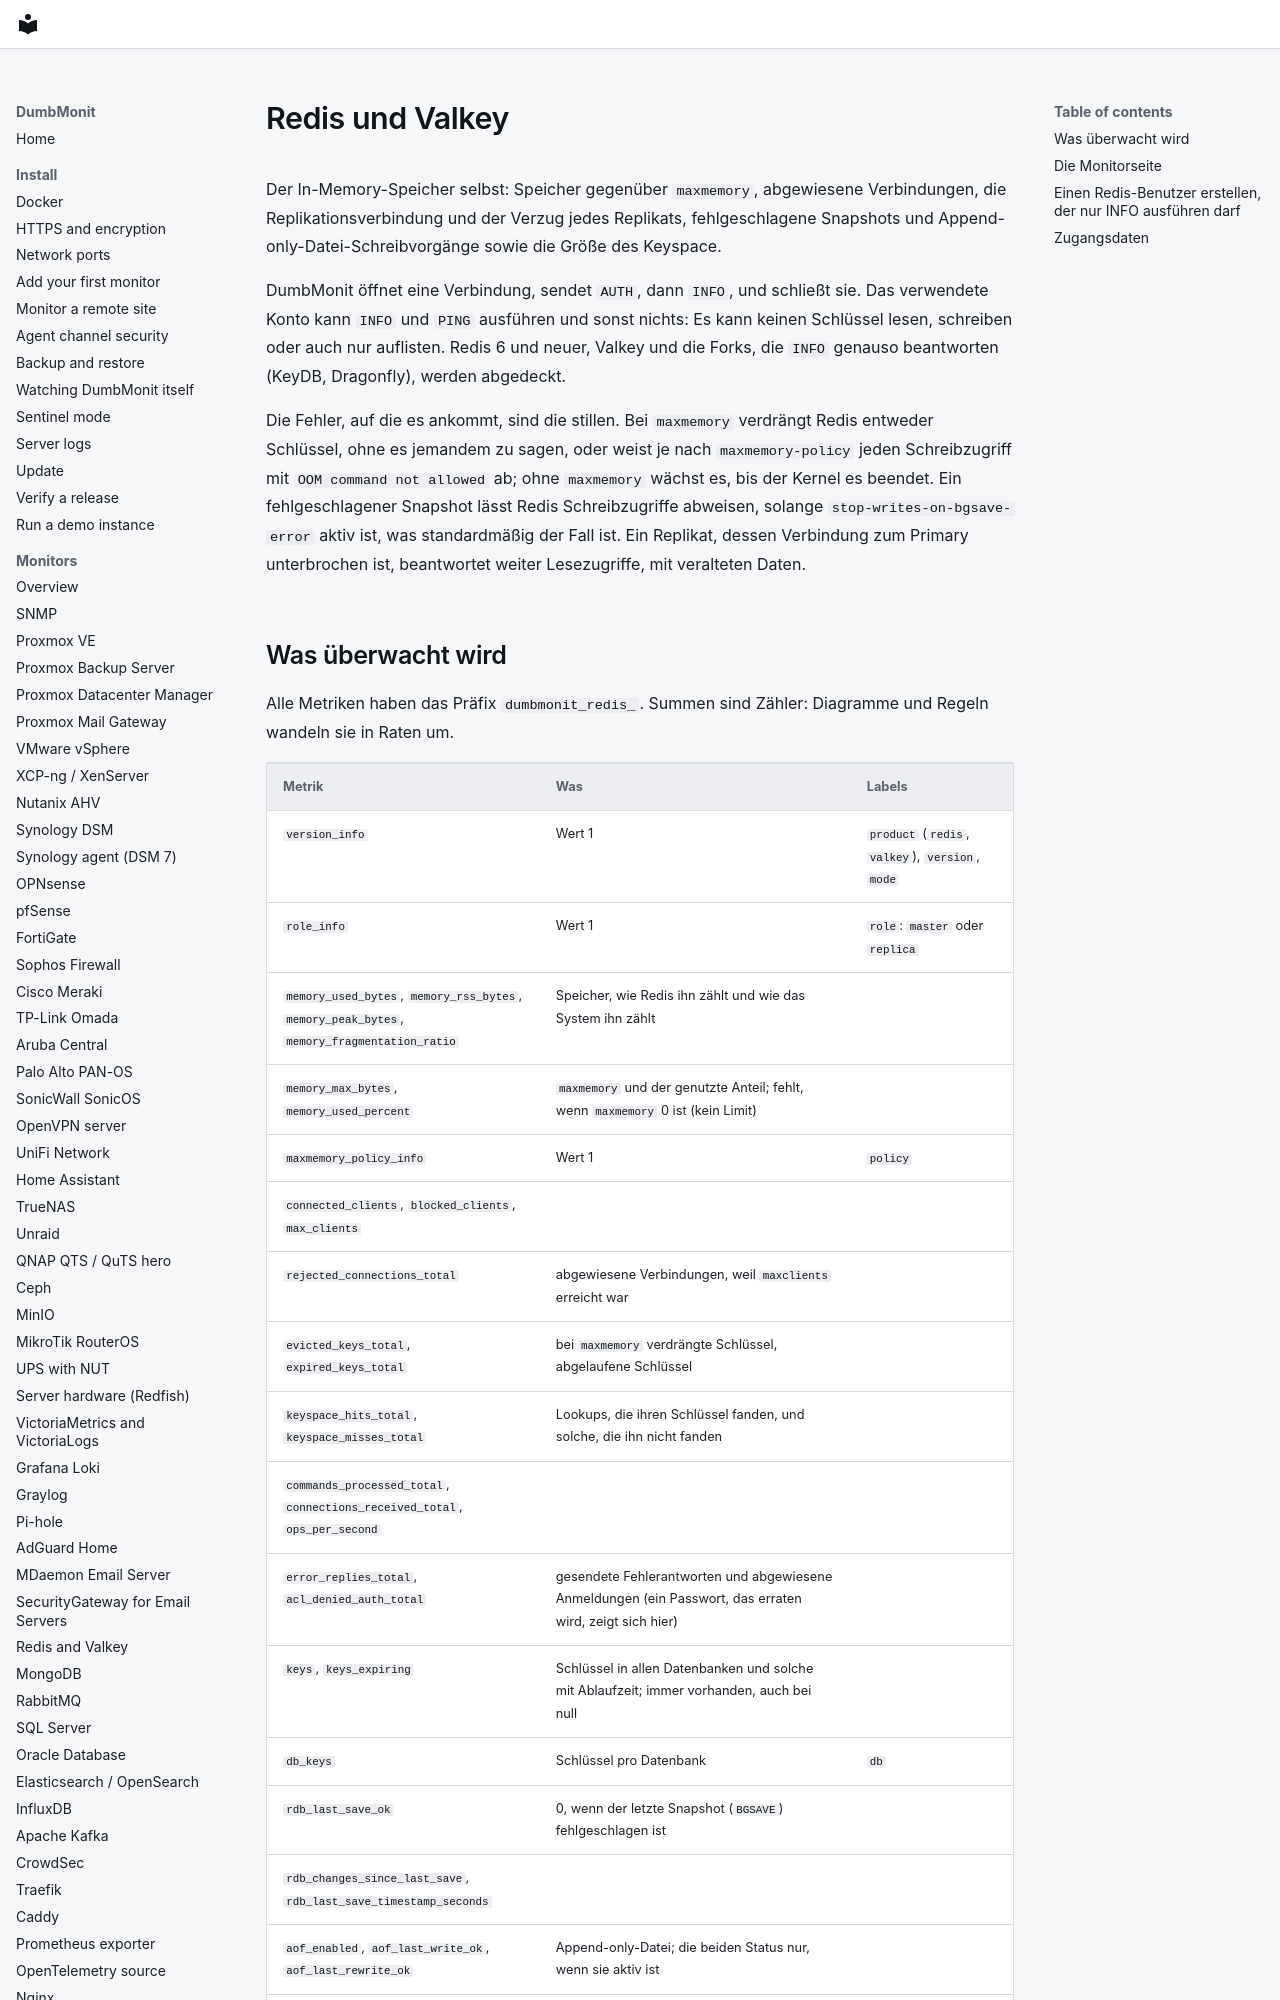

repository: laupernoe/dumbmonit · page: devices/redis.de/index.html · generator: mkdocs

# Redis und Valkey {#redis-and-valkey}

Der In-Memory-Speicher selbst: Speicher gegenüber `maxmemory`, abgewiesene Verbindungen, die
Replikationsverbindung und der Verzug jedes Replikats, fehlgeschlagene Snapshots und
Append-only-Datei-Schreibvorgänge sowie die Größe des Keyspace.

DumbMonit öffnet eine Verbindung, sendet `AUTH`, dann `INFO`, und schließt sie. Das verwendete
Konto kann `INFO` und `PING` ausführen und sonst nichts: Es kann keinen Schlüssel lesen,
schreiben oder auch nur auflisten. Redis 6 und neuer, Valkey und die Forks, die `INFO` genauso
beantworten (KeyDB, Dragonfly), werden abgedeckt.

Die Fehler, auf die es ankommt, sind die stillen. Bei `maxmemory` verdrängt Redis entweder
Schlüssel, ohne es jemandem zu sagen, oder weist je nach `maxmemory-policy` jeden Schreibzugriff
mit `OOM command not allowed` ab; ohne `maxmemory` wächst es, bis der Kernel es beendet. Ein
fehlgeschlagener Snapshot lässt Redis Schreibzugriffe abweisen, solange
`stop-writes-on-bgsave-error` aktiv ist, was standardmäßig der Fall ist. Ein Replikat, dessen
Verbindung zum Primary unterbrochen ist, beantwortet weiter Lesezugriffe, mit veralteten Daten.
